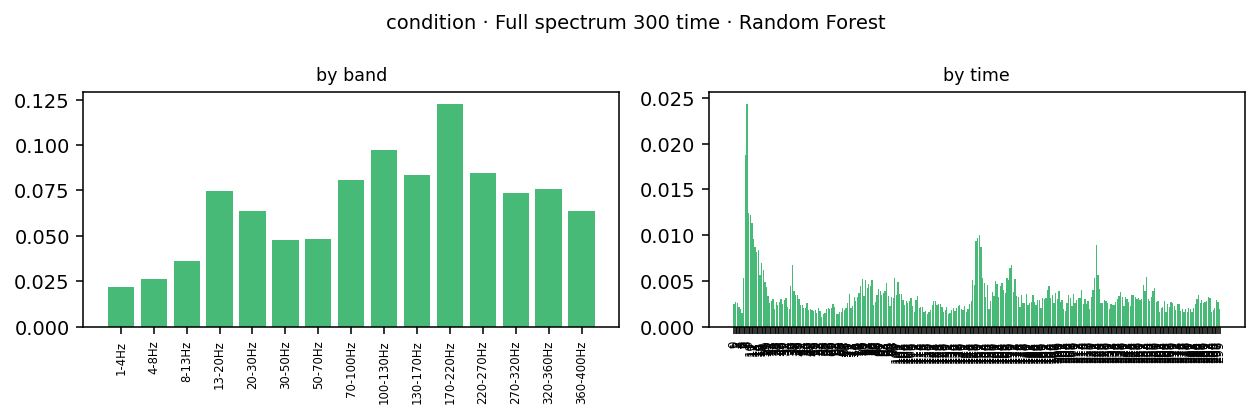

The data file committed next to this chart (first rows):
band_idx, band_lo, band_hi, band, time_bin, kind, impurity_importance, importance
0, 1.0, 4.0, 1-4Hz, 0, ersp, 4.1978954335373636e-05, 4.1978954335373636e-05
0, 1.0, 4.0, 1-4Hz, 1, ersp, 1.4924107677535169e-05, 1.4924107677535169e-05
0, 1.0, 4.0, 1-4Hz, 2, ersp, 7.093268750748977e-05, 7.093268750748977e-05
0, 1.0, 4.0, 1-4Hz, 3, ersp, 6.779747222522075e-05, 6.779747222522075e-05
0, 1.0, 4.0, 1-4Hz, 4, ersp, 0.0001526, 0.0001526
0, 1.0, 4.0, 1-4Hz, 5, ersp, 6.361605646370785e-05, 6.361605646370785e-05
0, 1.0, 4.0, 1-4Hz, 6, ersp, 0.0002014, 0.0002014
0, 1.0, 4.0, 1-4Hz, 7, ersp, 4.307300924469716e-05, 4.307300924469716e-05
0, 1.0, 4.0, 1-4Hz, 8, ersp, 6.890718035982077e-05, 6.890718035982077e-05
0, 1.0, 4.0, 1-4Hz, 9, ersp, 0.0001048, 0.0001048
0, 1.0, 4.0, 1-4Hz, 10, ersp, 9.230545534404821e-05, 9.230545534404821e-05
0, 1.0, 4.0, 1-4Hz, 11, ersp, 0.0005878, 0.0005878
0, 1.0, 4.0, 1-4Hz, 12, ersp, 0.000494, 0.000494
0, 1.0, 4.0, 1-4Hz, 13, ersp, 0.0002812, 0.0002812
0, 1.0, 4.0, 1-4Hz, 14, ersp, 0.000205, 0.000205
0, 1.0, 4.0, 1-4Hz, 15, ersp, 0.0008006, 0.0008006
0, 1.0, 4.0, 1-4Hz, 16, ersp, 0.000354, 0.000354
0, 1.0, 4.0, 1-4Hz, 17, ersp, 0.000561, 0.000561
0, 1.0, 4.0, 1-4Hz, 18, ersp, 0.0004445, 0.0004445
0, 1.0, 4.0, 1-4Hz, 19, ersp, 0.0003584, 0.0003584
0, 1.0, 4.0, 1-4Hz, 20, ersp, 8.807834487218842e-05, 8.807834487218842e-05
0, 1.0, 4.0, 1-4Hz, 21, ersp, 2.224454210237972e-05, 2.224454210237972e-05
0, 1.0, 4.0, 1-4Hz, 22, ersp, 2.3677231797348155e-05, 2.3677231797348155e-05
0, 1.0, 4.0, 1-4Hz, 23, ersp, 8.020608508995942e-05, 8.020608508995942e-05
0, 1.0, 4.0, 1-4Hz, 24, ersp, 1.4294137282623309e-05, 1.4294137282623309e-05
0, 1.0, 4.0, 1-4Hz, 25, ersp, 1.9801431569676638e-05, 1.9801431569676638e-05
0, 1.0, 4.0, 1-4Hz, 26, ersp, 3.6793559882586088e-06, 3.6793559882586088e-06
0, 1.0, 4.0, 1-4Hz, 27, ersp, 7.431400296142006e-05, 7.431400296142006e-05
0, 1.0, 4.0, 1-4Hz, 28, ersp, 8.268649247624039e-05, 8.268649247624039e-05
0, 1.0, 4.0, 1-4Hz, 29, ersp, 0.0001138, 0.0001138
0, 1.0, 4.0, 1-4Hz, 30, ersp, 3.58709661545002e-05, 3.58709661545002e-05
0, 1.0, 4.0, 1-4Hz, 31, ersp, 0.0001513, 0.0001513
0, 1.0, 4.0, 1-4Hz, 32, ersp, 1.934030004862366e-05, 1.934030004862366e-05
0, 1.0, 4.0, 1-4Hz, 33, ersp, 2.324742066417181e-05, 2.324742066417181e-05
0, 1.0, 4.0, 1-4Hz, 34, ersp, 0.0001192, 0.0001192
0, 1.0, 4.0, 1-4Hz, 35, ersp, 0.0, 0.0
0, 1.0, 4.0, 1-4Hz, 36, ersp, 3.38549978391972e-05, 3.38549978391972e-05
0, 1.0, 4.0, 1-4Hz, 37, ersp, 9.396870397212553e-05, 9.396870397212553e-05
0, 1.0, 4.0, 1-4Hz, 38, ersp, 0.0001591, 0.0001591
0, 1.0, 4.0, 1-4Hz, 39, ersp, 5.6273630905139175e-05, 5.6273630905139175e-05
0, 1.0, 4.0, 1-4Hz, 40, ersp, 7.776999978849287e-05, 7.776999978849287e-05
0, 1.0, 4.0, 1-4Hz, 41, ersp, 6.111507967747034e-05, 6.111507967747034e-05
0, 1.0, 4.0, 1-4Hz, 42, ersp, 6.088777547795449e-05, 6.088777547795449e-05
0, 1.0, 4.0, 1-4Hz, 43, ersp, 6.64705193187099e-05, 6.64705193187099e-05
0, 1.0, 4.0, 1-4Hz, 44, ersp, 1.2671406152447396e-05, 1.2671406152447396e-05
0, 1.0, 4.0, 1-4Hz, 45, ersp, 8.327054345036737e-05, 8.327054345036737e-05
0, 1.0, 4.0, 1-4Hz, 46, ersp, 8.324514849492719e-05, 8.324514849492719e-05
0, 1.0, 4.0, 1-4Hz, 47, ersp, 7.999788212197251e-05, 7.999788212197251e-05
0, 1.0, 4.0, 1-4Hz, 48, ersp, 4.411841745462237e-05, 4.411841745462237e-05
0, 1.0, 4.0, 1-4Hz, 49, ersp, 4.9105803458289055e-05, 4.9105803458289055e-05
0, 1.0, 4.0, 1-4Hz, 50, ersp, 6.081335917552451e-05, 6.081335917552451e-05
0, 1.0, 4.0, 1-4Hz, 51, ersp, 2.7081911739967053e-05, 2.7081911739967053e-05
0, 1.0, 4.0, 1-4Hz, 52, ersp, 0.0001056, 0.0001056
0, 1.0, 4.0, 1-4Hz, 53, ersp, 1.1318297899132053e-05, 1.1318297899132053e-05
0, 1.0, 4.0, 1-4Hz, 54, ersp, 1.9514991378994735e-05, 1.9514991378994735e-05
0, 1.0, 4.0, 1-4Hz, 55, ersp, 1.998300211078368e-05, 1.998300211078368e-05
0, 1.0, 4.0, 1-4Hz, 56, ersp, 2.939959234293129e-05, 2.939959234293129e-05
0, 1.0, 4.0, 1-4Hz, 57, ersp, 5.544270819047212e-05, 5.544270819047212e-05
0, 1.0, 4.0, 1-4Hz, 58, ersp, 7.80575284120125e-05, 7.80575284120125e-05
0, 1.0, 4.0, 1-4Hz, 59, ersp, 4.124439520250726e-05, 4.124439520250726e-05
... 4,440 more rows
